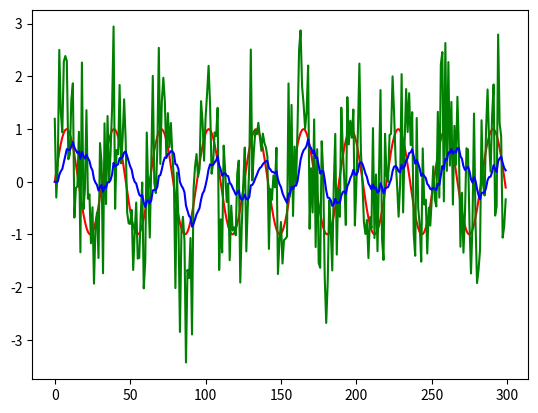

Reproduce this figure in Python.
# -*- coding:utf-8 -*-
'''
file    : plot_kf
author  : [email redacted]
des     : $
date    : 2021-09-06 23:39
IDE     : PyCharm
'''
import matplotlib.pyplot as plt
import numpy as np

# 创建噪声
NUM = 300
np.random.seed(4)
Noise = np.random.randn(NUM)  # 高斯分布随机噪声,服从 (0,1) 标准正态分布
Noise_std = np.random.randn(NUM)  # 测量噪声

X = [0] * NUM
Y = [0] * NUM

# 创建数据集
for i in range(1, NUM):
    X[i] = np.sin(0.2 * i)

Noise_std_ = np.square(np.var(Noise_std))     # 求噪声的方差
Noise_ = np.square(np.var(Noise))           # 测量噪声

P = [0] * NUM  # 每次的最优偏差
K = [0] * NUM  # 卡尔曼增益

S = X + Noise_std  # 测量值

for i in range(1, NUM):
    P[i] = np.square(P[i - 1]) + 0.1 * Noise_

    K[i] = 0.1 * np.sqrt(P[i] / (Noise_std_ + P[i]))

    Y[i] = Y[i - 1] + K[i] * (S[i] - Y[i - 1]) # 测量值减去上一个时刻的过滤后的数据

    P[i] = np.sqrt((1 - K[i]) * P[i])
    print(P[i])

plt.plot(X, color='r', label='数据集')
plt.plot(S, color='g', label='数据测量获取值（带噪声）')
plt.plot(Y, color='b', label='过滤后的数据')

plt.show()